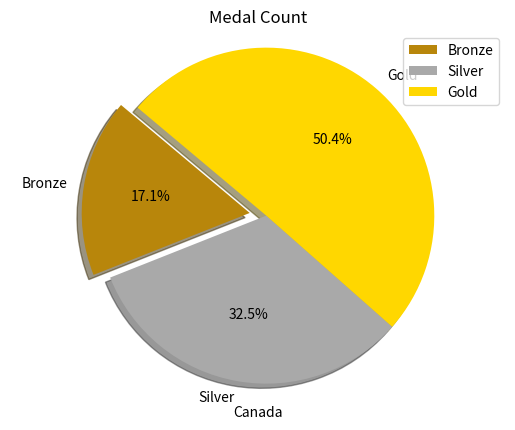

Python code for this plot:
import matplotlib.pyplot as plt 
import numpy as np 

labels = "Bronze", "Silver", "Gold"
sizes = [17.12, 32.48, 50.4]
colors = ['darkgoldenrod', 'darkgray', 'gold']
explode = [0.1, 0, 0]

plt.pie(sizes, labels=labels, explode=explode, colors=colors, autopct='%1.1f%%', shadow=True, startangle=140)
plt.axis('equal')

plt.legend(labels, loc=1)
plt.title("Medal Count")
plt.xlabel("Canada")
plt.show()
